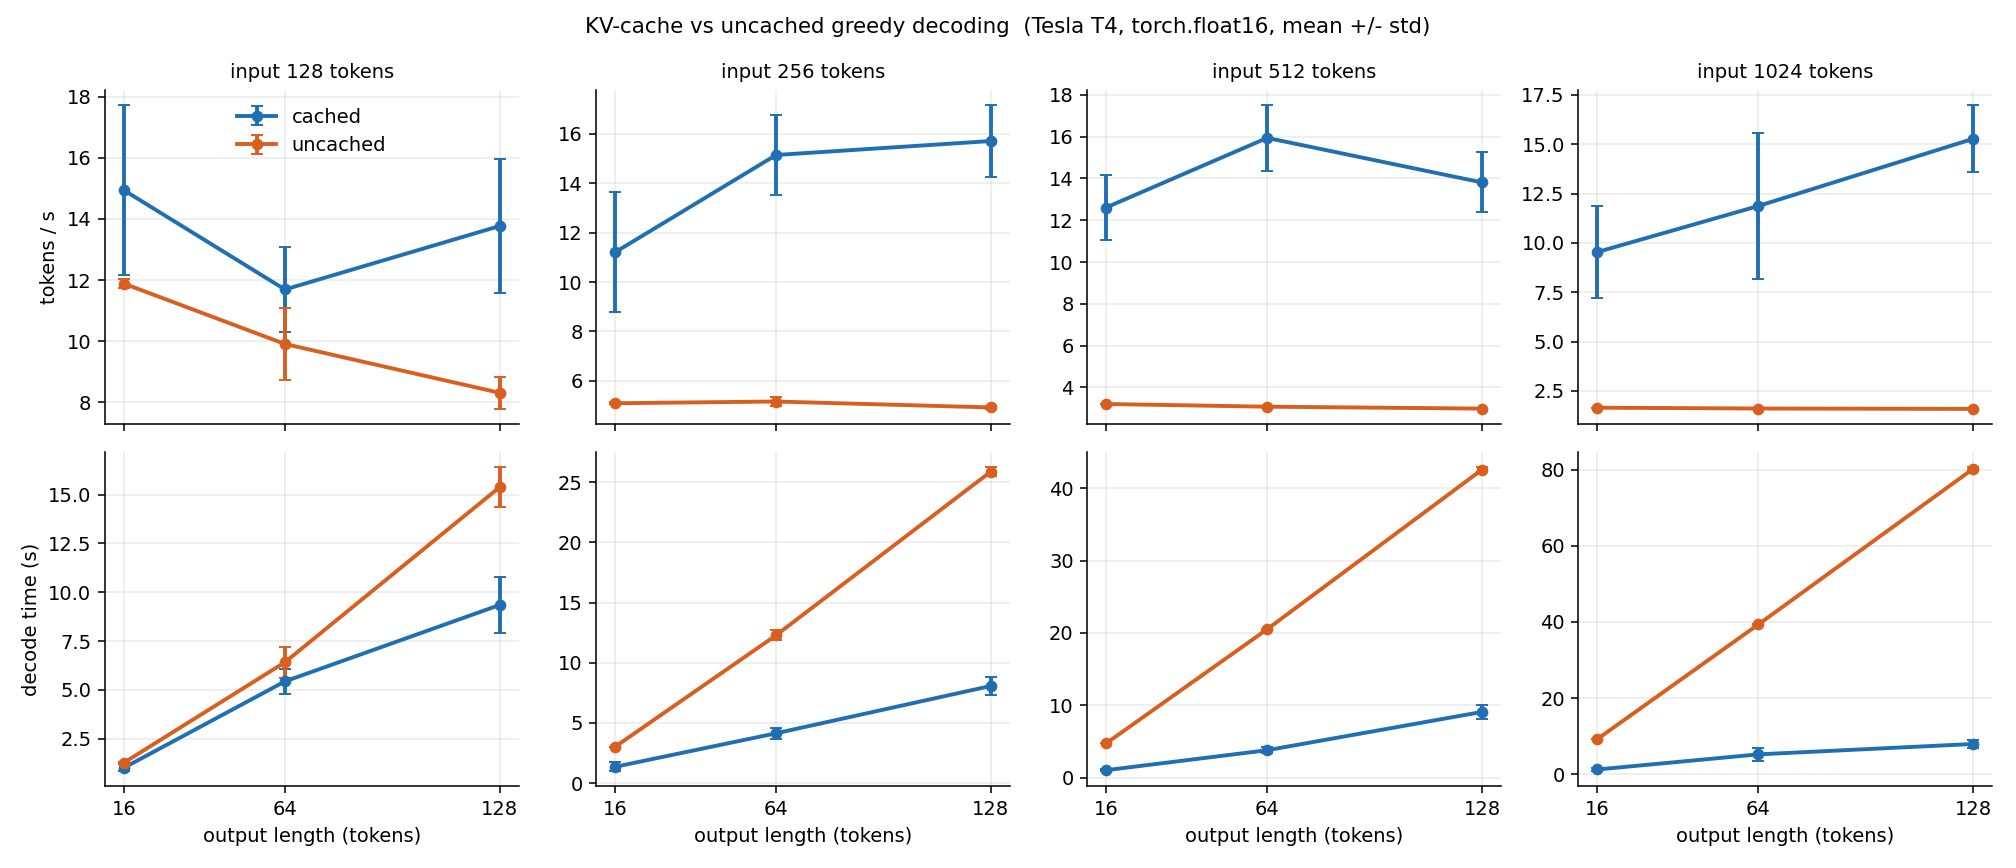

Data behind this chart, as committed beside it:
source, annotation_id, input_len, target_new_tokens, n_new_tokens, decoder, repeats, tokens_equal, prefill_s_mean, prefill_s_std, prefill_s_min, prefill_s_max, prefill_s_median, decode_s_mean, decode_s_std, decode_s_min, decode_s_max, decode_s_median, total_s_mean, total_s_std, total_s_min, total_s_max, total_s_median, tokens_per_s_mean
synthetic, , 128, 16, 16, cached, 3, True, 0.07559, 0.01019, 0.06385, 0.08215, 0.08076, 1.018, 0.1735, 0.8178, 1.12, 1.117, 1.094, 0.1837, 0.8817, 1.2, 1.199, 14.94
synthetic, , 128, 16, 16, uncached, 3, True, 0.06931, 0.0068, 0.06163, 0.07456, 0.07174, 1.277, 0.0151, 1.268, 1.295, 1.269, 1.346, 0.0181, 1.331, 1.366, 1.342, 11.88
synthetic, , 128, 64, 64, cached, 3, True, 0.08959, 0.01881, 0.07844, 0.1113, 0.07901, 5.439, 0.6585, 4.828, 6.136, 5.353, 5.528, 0.6759, 4.906, 6.247, 5.432, 11.69
synthetic, , 128, 64, 64, uncached, 3, True, 0.1075, 0.04266, 0.08005, 0.1566, 0.0857, 6.418, 0.7898, 5.919, 7.329, 6.007, 6.526, 0.8325, 5.999, 7.485, 6.092, 9.908
synthetic, , 128, 128, 128, cached, 3, True, 0.1027, 0.04011, 0.07769, 0.149, 0.0815, 9.349, 1.453, 7.834, 10.73, 9.483, 9.452, 1.455, 7.915, 10.81, 9.632, 13.77
synthetic, , 128, 128, 128, uncached, 3, True, 0.06686, 0.002875, 0.06462, 0.0701, 0.06585, 15.38, 1.007, 14.5, 16.48, 15.16, 15.45, 1.006, 14.57, 16.54, 15.23, 8.31
synthetic, , 256, 16, 16, cached, 3, True, 0.1343, 0.001932, 0.133, 0.1365, 0.1333, 1.346, 0.3642, 1.1, 1.765, 1.175, 1.481, 0.3632, 1.236, 1.898, 1.308, 11.2
synthetic, , 256, 16, 16, uncached, 3, True, 0.1353, 0.004959, 0.1305, 0.1404, 0.1349, 3.007, 0.02639, 2.985, 3.036, 3, 3.142, 0.02512, 3.125, 3.171, 3.13, 5.092
synthetic, , 256, 64, 64, cached, 3, True, 0.1259, 0.009699, 0.1156, 0.1349, 0.1273, 4.134, 0.4746, 3.7, 4.641, 4.061, 4.26, 0.4678, 3.827, 4.756, 4.196, 15.14
synthetic, , 256, 64, 64, uncached, 3, True, 0.1278, 0.005686, 0.1233, 0.1342, 0.1259, 12.28, 0.4326, 12, 12.78, 12.06, 12.41, 0.4382, 12.13, 12.91, 12.19, 5.162
synthetic, , 256, 128, 128, cached, 3, False, 0.1266, 0.00293, 0.1246, 0.13, 0.1254, 8.068, 0.7507, 7.301, 8.802, 8.1, 8.194, 0.7483, 7.431, 8.927, 8.224, 15.71
synthetic, , 256, 128, 128, uncached, 3, False, 0.1273, 0.00174, 0.1253, 0.1285, 0.1281, 25.88, 0.3472, 25.67, 26.28, 25.69, 26.01, 0.3479, 25.79, 26.41, 25.82, 4.922
synthetic, , 512, 16, 16, cached, 3, True, 0.2472, 0.003961, 0.2428, 0.2504, 0.2486, 1.034, 0.1427, 0.869, 1.12, 1.112, 1.281, 0.1465, 1.112, 1.368, 1.363, 12.61
synthetic, , 512, 16, 16, uncached, 3, True, 0.2465, 0.001887, 0.2444, 0.2482, 0.2469, 4.74, 0.0114, 4.727, 4.748, 4.744, 4.986, 0.01328, 4.971, 4.996, 4.991, 3.209
synthetic, , 512, 64, 64, cached, 3, True, 0.248, 0.001576, 0.2463, 0.2494, 0.2484, 3.795, 0.4187, 3.549, 4.278, 3.557, 4.043, 0.4199, 3.795, 4.528, 3.806, 15.94
synthetic, , 512, 64, 64, uncached, 3, True, 0.2475, 0.001764, 0.246, 0.2494, 0.2472, 20.52, 0.05294, 20.46, 20.56, 20.54, 20.77, 0.05404, 20.71, 20.81, 20.79, 3.081
synthetic, , 512, 128, 128, cached, 3, True, 0.2495, 0.000774, 0.2488, 0.2503, 0.2493, 9.087, 0.959, 8.109, 10.03, 9.127, 9.336, 0.9588, 8.358, 10.27, 9.377, 13.81
synthetic, , 512, 128, 128, uncached, 3, True, 0.2458, 0.001181, 0.2451, 0.2472, 0.2452, 42.58, 0.3056, 42.35, 42.93, 42.47, 42.83, 0.3052, 42.59, 43.17, 42.72, 2.989
synthetic, , 1024, 16, 16, cached, 3, True, 0.5062, 0.0003683, 0.5059, 0.5066, 0.5062, 1.245, 0.4529, 0.8473, 1.738, 1.151, 1.752, 0.4527, 1.354, 2.244, 1.658, 9.535
synthetic, , 1024, 16, 16, uncached, 3, True, 0.5013, 0.004273, 0.4974, 0.5059, 0.5005, 9.206, 0.03398, 9.17, 9.237, 9.211, 9.707, 0.03641, 9.67, 9.743, 9.708, 1.648
synthetic, , 1024, 64, 64, cached, 3, True, 0.5053, 0.00478, 0.5012, 0.5105, 0.504, 5.219, 1.628, 3.497, 6.732, 5.427, 5.724, 1.624, 4.008, 7.236, 5.929, 11.87
synthetic, , 1024, 64, 64, uncached, 3, True, 0.5008, 0.0009988, 0.4997, 0.5017, 0.5008, 39.33, 0.1915, 39.12, 39.48, 39.41, 39.84, 0.1923, 39.62, 39.98, 39.91, 1.607
synthetic, , 1024, 128, 128, cached, 3, True, 0.5036, 0.006708, 0.4961, 0.5091, 0.5056, 7.948, 0.9625, 7.096, 8.992, 7.758, 8.452, 0.9663, 7.592, 9.498, 8.267, 15.27
synthetic, , 1024, 128, 128, uncached, 3, True, 0.5018, 0.003645, 0.4989, 0.5059, 0.5006, 80.2, 0.3795, 79.85, 80.6, 80.14, 80.7, 0.3762, 80.35, 81.1, 80.64, 1.586
val, 0, 338, 64, 38, cached, 3, True, 0.1833, 0.003776, 0.1791, 0.1864, 0.1845, 2.109, 0.00974, 2.1, 2.119, 2.109, 2.293, 0.006146, 2.286, 2.298, 2.293, 16.57
val, 0, 338, 64, 38, uncached, 3, True, 0.1797, 0.0008967, 0.1791, 0.1807, 0.1792, 7.868, 0.007321, 7.863, 7.876, 7.864, 8.047, 0.008206, 8.042, 8.057, 8.043, 4.722
val, 1, 317, 64, 15, cached, 3, True, 0.1836, 0.001962, 0.1814, 0.1848, 0.1847, 0.8031, 0.03843, 0.7686, 0.8445, 0.7963, 0.9867, 0.04003, 0.9499, 1.029, 0.9809, 15.22
val, 1, 317, 64, 15, uncached, 3, True, 0.1796, 0.001669, 0.1784, 0.1815, 0.1789, 2.821, 0.009907, 2.81, 2.83, 2.822, 3, 0.008305, 2.992, 3.008, 3.001, 5
val, 2, 323, 64, 15, cached, 3, True, 0.1783, 0.002032, 0.1767, 0.1806, 0.1777, 1.194, 0.4682, 0.7853, 1.705, 1.093, 1.373, 0.4703, 0.962, 1.886, 1.27, 11.78
val, 2, 323, 64, 15, uncached, 3, True, 0.1775, 0.00462, 0.1746, 0.1828, 0.1749, 2.844, 0.01348, 2.836, 2.859, 2.836, 3.021, 0.0181, 3.011, 3.042, 3.011, 4.965
val, 3, 338, 64, 15, cached, 3, True, 0.1838, 0.0009882, 0.1828, 0.1848, 0.1837, 1.024, 0.04622, 0.9721, 1.061, 1.04, 1.208, 0.04547, 1.157, 1.244, 1.222, 12.43
val, 3, 338, 64, 15, uncached, 3, True, 0.1823, 0.0008946, 0.1814, 0.1832, 0.1822, 2.932, 0.007604, 2.925, 2.94, 2.933, 3.115, 0.008109, 3.107, 3.123, 3.114, 4.816
val, 4, 324, 64, 15, cached, 3, True, 0.1804, 0.002491, 0.1778, 0.1828, 0.1804, 1.117, 0.1147, 1.05, 1.25, 1.052, 1.298, 0.1148, 1.228, 1.43, 1.235, 11.62
val, 4, 324, 64, 15, uncached, 3, True, 0.1793, 0.00213, 0.1773, 0.1815, 0.179, 2.866, 0.0167, 2.853, 2.885, 2.86, 3.045, 0.01847, 3.032, 3.066, 3.037, 4.926
val, 5, 331, 64, 16, cached, 3, True, 0.1825, 0.003467, 0.1793, 0.1862, 0.182, 0.9513, 0.1455, 0.8598, 1.119, 0.8751, 1.134, 0.1487, 1.039, 1.305, 1.057, 14.26
val, 5, 331, 64, 16, uncached, 3, True, 0.1806, 0.0007989, 0.1799, 0.1815, 0.1804, 3.114, 0.009925, 3.107, 3.125, 3.11, 3.295, 0.009882, 3.287, 3.306, 3.291, 4.856
val, 6, 323, 64, 15, cached, 3, True, 0.181, 0.0005934, 0.1805, 0.1816, 0.1808, 0.9769, 0.1683, 0.7825, 1.075, 1.074, 1.158, 0.1688, 0.963, 1.255, 1.255, 13.16
val, 6, 323, 64, 15, uncached, 3, True, 0.1773, 0.002877, 0.1741, 0.1796, 0.1781, 2.864, 0.003777, 2.859, 2.867, 2.865, 3.041, 0.006463, 3.034, 3.045, 3.045, 4.933
val, 7, 325, 64, 15, cached, 3, True, 0.1789, 0.002512, 0.1772, 0.1817, 0.1776, 1.159, 0.4051, 0.803, 1.6, 1.073, 1.337, 0.4049, 0.9802, 1.777, 1.255, 11.9
val, 7, 325, 64, 15, uncached, 3, True, 0.1802, 0.005656, 0.1764, 0.1867, 0.1775, 2.875, 0.02659, 2.852, 2.904, 2.868, 3.055, 0.02233, 3.039, 3.081, 3.046, 4.91
val, 8, 318, 64, 22, cached, 3, True, 0.1885, 0.004939, 0.1839, 0.1937, 0.1878, 1.968, 0.6952, 1.538, 2.77, 1.596, 2.157, 0.6997, 1.726, 2.964, 1.78, 10.84
val, 8, 318, 64, 22, uncached, 3, True, 0.1825, 0.003648, 0.1785, 0.1856, 0.1835, 4.27, 0.04003, 4.225, 4.301, 4.284, 4.452, 0.04367, 4.403, 4.486, 4.467, 4.942
val, 9, 319, 64, 15, cached, 3, True, 0.186, 0.004773, 0.1805, 0.1893, 0.1881, 0.8656, 0.1349, 0.7861, 1.021, 0.7892, 1.052, 0.1379, 0.9666, 1.211, 0.9774, 14.42
val, 9, 319, 64, 15, uncached, 3, True, 0.1793, 0.00105, 0.1783, 0.1804, 0.1793, 2.829, 0.01583, 2.816, 2.846, 2.824, 3.008, 0.01685, 2.994, 3.027, 3.003, 4.987
val, 10, 326, 64, 15, cached, 3, True, 0.1857, 0.004648, 0.1811, 0.1904, 0.1857, 1.338, 0.4908, 1.04, 1.904, 1.069, 1.523, 0.4948, 1.226, 2.095, 1.25, 10.47
val, 10, 326, 64, 15, uncached, 3, True, 0.1776, 0.001362, 0.1763, 0.179, 0.1775, 2.861, 0.008644, 2.853, 2.87, 2.862, 3.039, 0.009998, 3.029, 3.049, 3.039, 4.936
val, 11, 326, 64, 15, cached, 3, True, 0.1826, 0.001413, 0.1811, 0.1839, 0.183, 1.028, 0.06492, 0.9545, 1.077, 1.053, 1.211, 0.06616, 1.136, 1.26, 1.237, 12.41
val, 11, 326, 64, 15, uncached, 3, True, 0.1801, 0.003944, 0.1755, 0.1827, 0.182, 2.904, 0.002094, 2.902, 2.906, 2.904, 3.084, 0.004611, 3.079, 3.088, 3.084, 4.864
val, 12, 319, 64, 15, cached, 3, True, 0.187, 0.007476, 0.1811, 0.1954, 0.1844, 1.185, 0.6755, 0.7938, 1.965, 0.797, 1.372, 0.6827, 0.9781, 2.161, 0.9782, 12.54
val, 12, 319, 64, 15, uncached, 3, True, 0.1846, 0.006141, 0.1798, 0.1915, 0.1826, 2.831, 0.005886, 2.826, 2.838, 2.829, 3.016, 0.005955, 3.009, 3.02, 3.018, 4.974
val, 13, 323, 64, 15, cached, 3, True, 0.1784, 0.002508, 0.1762, 0.1812, 0.1779, 0.9333, 0.1273, 0.7943, 1.044, 0.9614, 1.112, 0.1286, 0.9722, 1.225, 1.138, 13.62
val, 13, 323, 64, 15, uncached, 3, True, 0.179, 0.002475, 0.1768, 0.1816, 0.1784, 2.836, 0.00273, 2.833, 2.839, 2.837, 3.015, 0.001523, 3.014, 3.017, 3.015, 4.974
val, 14, 327, 64, 15, cached, 3, True, 0.1849, 0.004559, 0.1815, 0.1901, 0.1832, 1.02, 0.04824, 0.9651, 1.054, 1.041, 1.205, 0.05083, 1.147, 1.238, 1.231, 12.46
val, 14, 327, 64, 15, uncached, 3, True, 0.1791, 0.001348, 0.1776, 0.1803, 0.1794, 2.862, 0.02693, 2.846, 2.893, 2.847, 3.041, 0.028, 3.023, 3.073, 3.026, 4.933
val, 15, 319, 64, 15, cached, 3, True, 0.1893, 0.009848, 0.1816, 0.2004, 0.1859, 1.161, 0.63, 0.7847, 1.889, 0.8108, 1.351, 0.6396, 0.9706, 2.089, 0.9924, 12.58
val, 15, 319, 64, 15, uncached, 3, True, 0.1848, 0.003314, 0.1828, 0.1886, 0.183, 2.822, 0.006586, 2.814, 2.826, 2.825, 3.007, 0.003274, 3.003, 3.009, 3.008, 4.989
